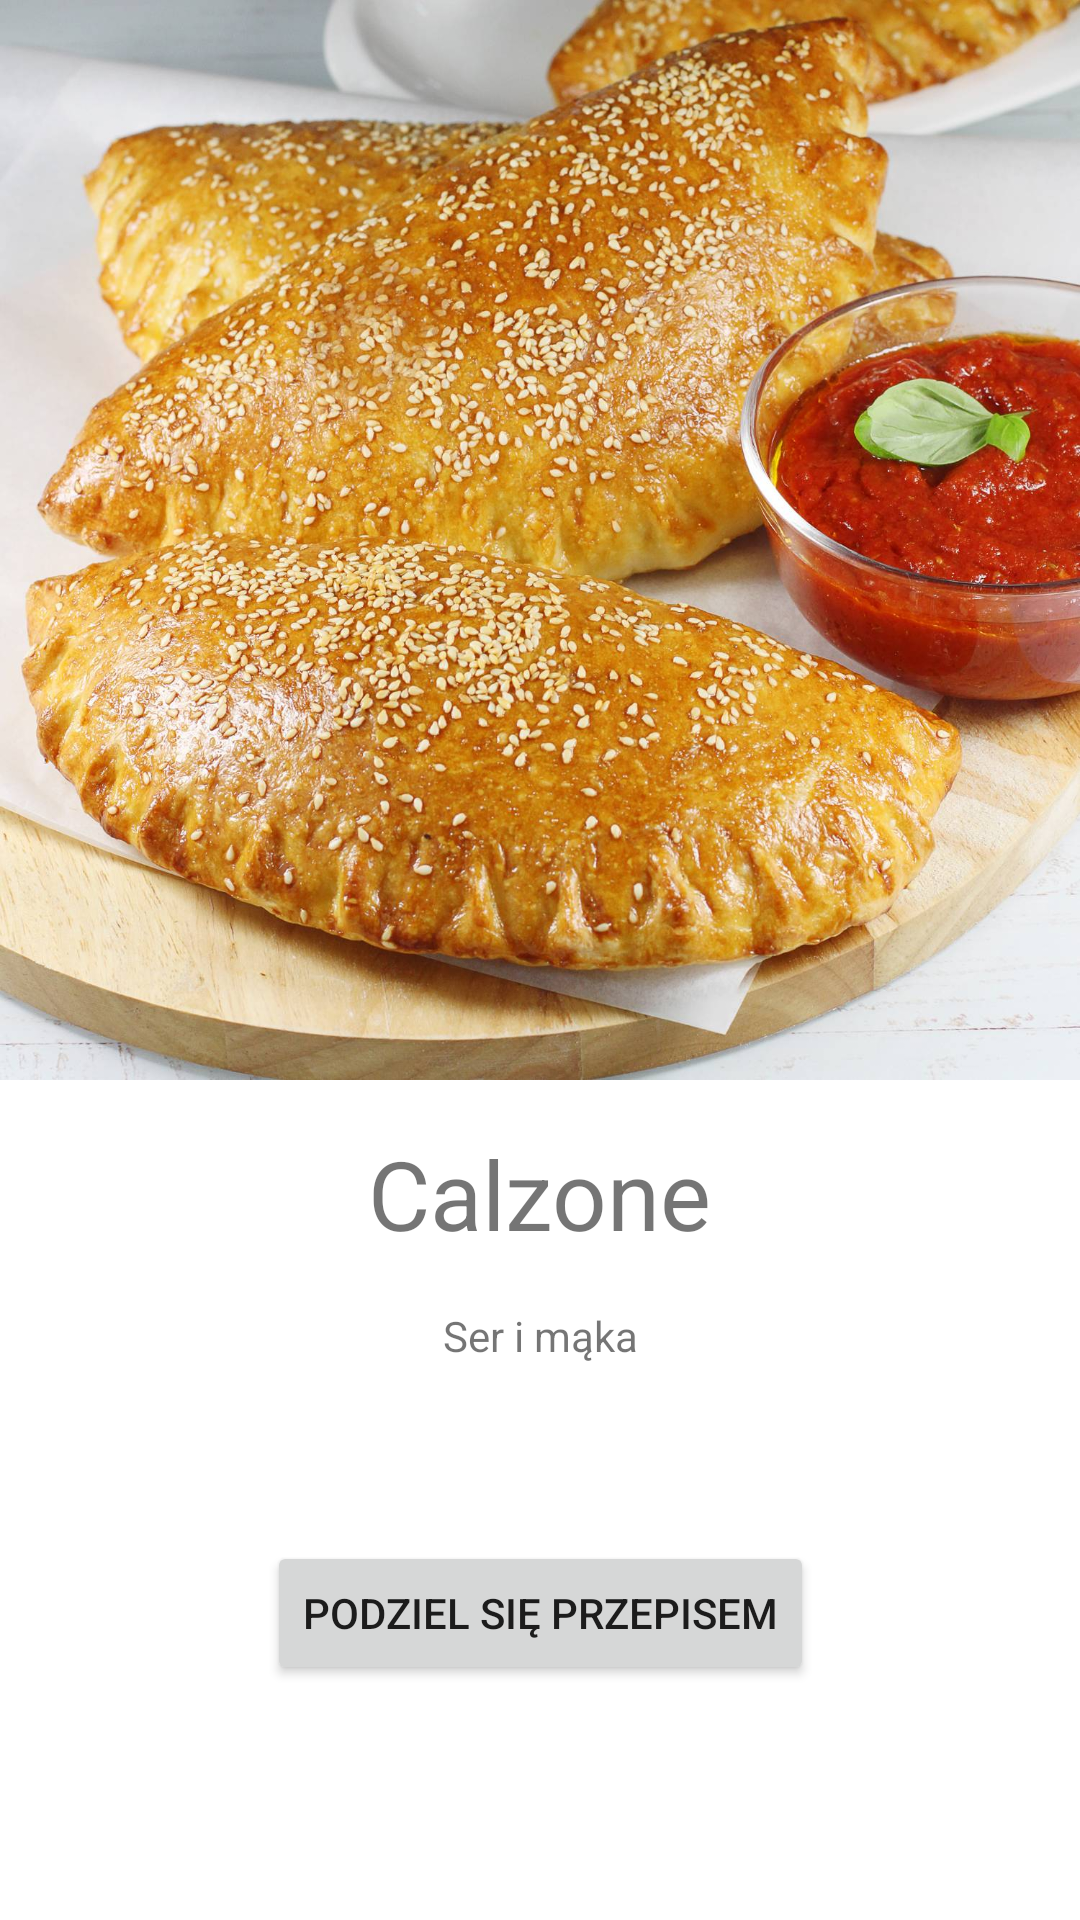

Here is an Android app screen rendered from its layout file. Give the layout XML and the strings, colors and styles it references.
<!-- AndroidManifest.xml: application theme Theme.Cook_book -->
<!-- res/layout/activity_przepis.xml -->
<?xml version="1.0" encoding="utf-8"?>
<androidx.constraintlayout.widget.ConstraintLayout xmlns:android="http://schemas.android.com/apk/res/android"
    xmlns:app="http://schemas.android.com/apk/res-auto"
    xmlns:tools="http://schemas.android.com/tools"
    android:layout_width="match_parent"
    android:layout_height="match_parent"
    tools:context=".PrzepisActivity">

    <ImageView
        android:id="@+id/imageView"
        android:layout_width="0dp"
        android:layout_height="wrap_content"
        android:adjustViewBounds="true"
        app:layout_constraintStart_toStartOf="parent"
        app:layout_constraintEnd_toEndOf="parent"
        app:layout_constraintTop_toTopOf="parent"
        app:srcCompat="@drawable/calzone1" />

    <TextView
        android:id="@+id/textViewTytul"
        android:layout_width="wrap_content"
        android:layout_height="wrap_content"
        app:layout_constraintStart_toStartOf="parent"
        app:layout_constraintEnd_toEndOf="parent"
        app:layout_constraintTop_toBottomOf="@id/imageView"
        app:layout_constraintBottom_toTopOf="@id/textViewSklad"
        android:text="Calzone"
        android:textSize="32sp"/>

    <TextView
        android:id="@+id/textViewSklad"
        android:layout_width="wrap_content"
        android:layout_height="wrap_content"
        app:layout_constraintStart_toStartOf="parent"
        app:layout_constraintEnd_toEndOf="parent"
        app:layout_constraintTop_toTopOf="@id/textViewTytul"
        app:layout_constraintBottom_toTopOf="@id/button"
        android:text="Ser i mąka" />

    <Button
        android:id="@+id/button"
        android:layout_width="wrap_content"
        android:layout_height="wrap_content"
        app:layout_constraintStart_toStartOf="parent"
        app:layout_constraintEnd_toEndOf="parent"
        app:layout_constraintTop_toTopOf="@id/textViewSklad"
        app:layout_constraintBottom_toBottomOf="parent"
        android:text="Podziel się przepisem" />
</androidx.constraintlayout.widget.ConstraintLayout>
<!-- resources referenced by this layout -->
<resources>
  <!-- drawable calzone1: png bitmap (drawable, 349735 bytes) -->
  <style name="Theme.Cook_book" parent="Theme.MaterialComponents.DayNight.DarkActionBar">
          
          <item name="colorPrimary">#F6DE66</item>
          <item name="colorPrimaryVariant">#F6DE66</item>
          <item name="colorOnPrimary">@color/white</item>
          
          <item name="colorSecondary">@color/teal_200</item>
          <item name="colorSecondaryVariant">@color/teal_700</item>
          <item name="colorOnSecondary">@color/black</item>
          
          <item name="android:statusBarColor">?attr/colorPrimaryVariant</item>
          
      </style>
  <!-- not gathered from this repository: default colours our renderer supplied (Android Studio template values) -->
  <color name="teal_200">#FF03DAC5</color>
  <color name="teal_700">#FF018786</color>
  <color name="black">#FF000000</color>
  <color name="white">#FFFFFFFF</color>
</resources>
